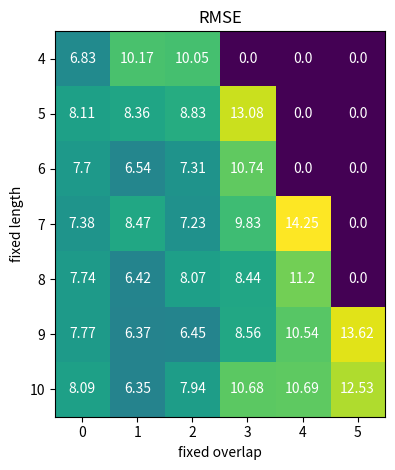
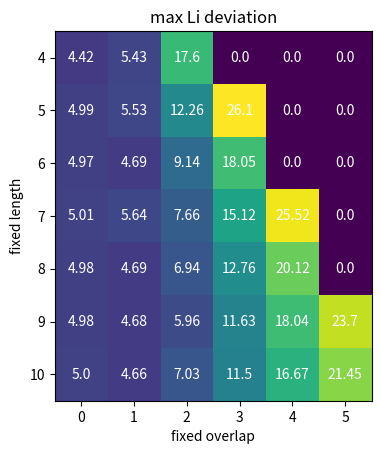

Recreate these plots in Python, in order.
import numpy as np 
import matplotlib
import matplotlib.pyplot as plt 
from scipy import optimize
import random


# Iterate fixed_lengths from 4 to 10 
min_length = 4
max_length = 10



# From run overnight on 6/21/21
# rmse_array = [[ 8.48746515,  9.97952066, 11.3569415,   0.,    0.,   0.        ],
#  [10.97901425,  9.16825321,  8.86411585, 13.79452628,  0.,          0.        ],
#  [ 8.17865624,  8.88781443,  7.85443844, 11.30155081,  0.,          0.        ],
#  [11.60547799,  8.96410279,  7.49592904,  9.80667831, 13.51222824,  0.        ],
#  [ 8.36018651,  9.14130748,  9.50929753,  8.8161949,  11.41697786,  0.        ],
#  [ 6.95144548,  8.17007378,  9.42269643,  8.85713327, 11.06761548, 13.55682791],
#  [ 8.56179801,  7.6615222,   9.33659978,  8.12664137,  9.83040328, 12.57638557]]


# From run overnight on 6/23/21
rmse_array = [
 [ 6.83181508, 10.17353859, 10.05432199,  0.,          0.,          0.   ],
 [ 8.11323506,  8.35562027,  8.82911397, 13.08085381,  0.,          0.   ],
 [ 7.6966789,   6.54063395,  7.31258223, 10.74469601,  0.,          0.   ],
 [ 7.38321057,  8.4697332,   7.22855785,  9.82670864, 14.24849468,  0.   ],
 [ 7.73987144,  6.41848887,  8.06805693,  8.44028877, 11.20249809,  0.   ],
 [ 7.77175933,  6.37434652,  6.44818484,  8.55515581, 10.53630675, 13.62142843],
 [ 8.09062395,  6.34553508,  7.94144803, 10.67725029, 10.68908727, 12.52766468]
             ]

deviation_array = [
 [ 4.41639875,  5.43204557, 17.60222496,  0.,          0.,          0.   ],
 [ 4.99048158,  5.53090427, 12.25989711, 26.09838964,  0.,          0.   ],
 [ 4.9747326,   4.68649303, 9.1437886,  18.04560498,  0.,          0.    ],
 [ 5.01179301,  5.64475566,  7.66223134, 15.12308931, 25.51731128,  0.   ],
 [ 4.98141638,  4.6851612,   6.93678641, 12.76334409, 20.12017164,  0.   ],
 [ 4.97655129,  4.67912928,  5.95551045, 11.62787776, 18.03675851, 23.6968532 ],
 [ 5.00390718,  4.65847359,  7.02942678, 11.50407231, 16.66917542, 21.44731769]
                  ]


fig_rmse, ax_rmse = plt.subplots()
fig_dev, ax_dev = plt.subplots()

im_rmse = ax_rmse.imshow(rmse_array)
im_dev = ax_dev.imshow(deviation_array)


# Loop over data dimensions and create text annotations
for i in range(max_length + 1 - min_length):
    for j in range(np.ceil(max_length / 2).astype(int) + 1):
        text = ax_rmse.text(j, i, np.round(rmse_array[i][j], 2),
                       ha="center", va="center", color="w")
        text = ax_dev.text(j, i, np.round(deviation_array[i][j], 2),
                       ha="center", va="center", color="w")

y_labels = ["3", "4", "5", "6", "7", "8", "9", "10"]

ax_rmse.set_yticklabels(y_labels)
ax_dev.set_yticklabels(y_labels)

ax_rmse.set_title("RMSE")
ax_rmse.set_ylabel("fixed length")
ax_rmse.set_xlabel("fixed overlap")
fig_rmse.tight_layout()

ax_dev.set_title("max Li deviation")
ax_dev.set_ylabel("fixed length")
ax_dev.set_xlabel("fixed overlap")
fig_rmse.tight_layout()



plt.show()



################################################################################
# # Trying to optimize solution more

# # Location to save data
# [redacted]
#                                "zeeman_slower", "heatmap1")

# # # Iterations for optimizer
# iterations = 10000

# # Arrays which defines the solenoid configuration for the low current section. 
# densities = [7, 6.5, 6, 5.5, 5, 4.5, 4, 3.5, 3, 2.5, 2, 1.5, 1.25, 1, 0.5, 1, 
#              0.5, 0.25, 0]

# # Arrays which define the solenoid configuration for the high current section.
# fixed_densities = [2]
# fixed_lengths = [6]
# fixed_overlap = 0

# z = np.linspace(0, ideal.slower_length_val, 10000)
# y_data = ideal.get_ideal_B_field(ideal.ideal_B_field, z)
# guess = [0, 0, 0, 0, 0, 0, 0, 0, 0, 0, 0, 0, 0, 0, 0, 0, 0, 0, 110, 35, 120]

# # Iterate fixed_lengths from 4 to 10 
# min_length = 4
# max_length = 10

# # Initialize array for storing data
# rmse_array = np.zeros(((max_length - min_length + 1), 
#                       np.ceil(max_length / 2).astype(int) + 1))
# deviation_array = np.zeros(((max_length - min_length + 1), 
#                            np.ceil(max_length / 2).astype(int) + 1))

# # Iterate over fixed lengths
# for i in range(min_length, (max_length + 1), 1):

#     fixed_lengths[0] = i

#     # Set max overlap
#     max_overlap = np.ceil(fixed_lengths[0] / 2).astype(int)
#     if max_overlap > 2:
#         max_overlap = 2

#     # Iterate over fixed_overlap
#     for j in range(max_overlap + 1):

#         flag = 0
#         flag_2 = 0
#         counter = 0
#         fixed_overlap = j

#         while (flag != 1) and (flag != 3):

#             print("fixed_lengths: ", fixed_lengths)
#             print("fixed_overlap: ", fixed_overlap)
#             print("counter: ", counter)

#             # Run optimization and collect data
#             rmse, li_deviation, flag, final = \
#                 run_optimization(fixed_densities, densities, fixed_lengths, 
#                                  fixed_overlap, z, y_data, guess, iterations,
#                                  folder_location, counter)

#             print("rmse: ", rmse)   
#             print("li_deviation: ", li_deviation)
#             guess = final
#             counter += 1

#             if flag == 2:
#                 flag_2 += 1
#             if flag_2 > 200:
#                 break

#         rmse_array[(fixed_lengths[0] - min_length)][fixed_overlap] = rmse 
#         deviation_array[(fixed_lengths[0] - min_length)][fixed_overlap] = \
#             li_deviation

#         print("rmse_array: ", rmse_array)
#         print("deviation_array: ", deviation_array)


# print("rmse_array: ", rmse_array)
# print("deviation_array: ", deviation_array)

# data = (rmse_array, deviation_array)
# save_data(data, "heatmap.pickle")












